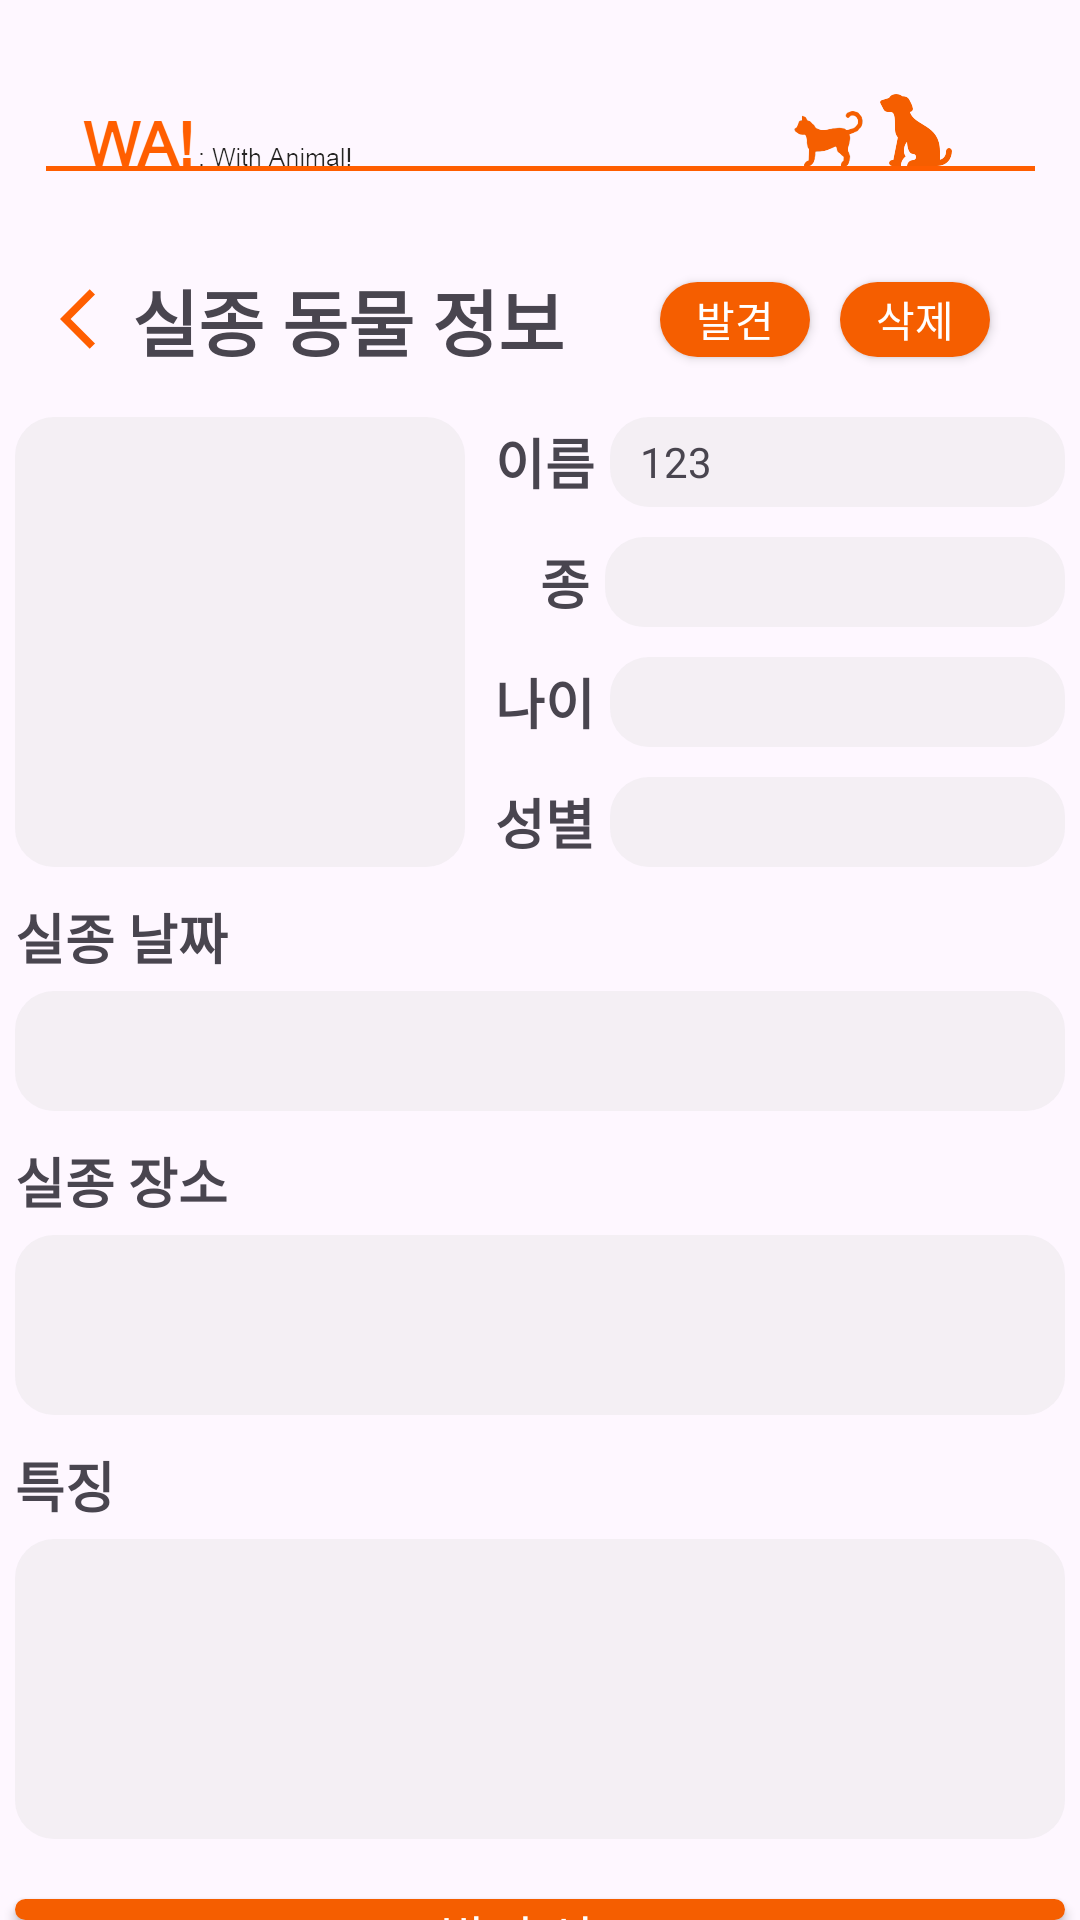

Reconstruct the res/layout file that produces this screen, plus the resources it refers to.
<!-- AndroidManifest.xml: application theme Theme.WA_UI_Design -->
<!-- res/layout/missing_page.xml -->
<?xml version="1.0" encoding="utf-8"?>
<LinearLayout xmlns:android="http://schemas.android.com/apk/res/android"
    android:layout_width="match_parent"
    android:layout_height="match_parent"
    android:orientation="vertical">

    <ImageView
        android:layout_width="wrap_content"
        android:layout_height="wrap_content"
        android:src="@drawable/title"/>


    <LinearLayout
        android:layout_width="match_parent"
        android:layout_height="wrap_content">

        <ImageButton
            android:id="@+id/missingpage_return_missingB"
            android:layout_width="24dp"
            android:layout_height="24dp"
            android:layout_marginLeft="20dp"
            android:layout_gravity="center_vertical"
            android:src="@drawable/baseline_arrow_back_ios_24"
            android:background="@android:color/transparent"/>

        <TextView
            android:layout_width="wrap_content"
            android:layout_height="wrap_content"
            android:text="실종 동물 정보"
            android:textSize="24sp"
            android:textStyle="bold"/>

        <View
            android:layout_width="0dp"
            android:layout_height="0dp"
            android:layout_weight="1" />

        <android.widget.Button
            android:id="@+id/board_find"
            android:layout_width="50dp"
            android:layout_height="25dp"
            android:text="발견"
            android:textColor="@color/white"
            android:layout_gravity="center_vertical"
            android:layout_marginRight="10dp"
            android:background="@drawable/orangebox"/>

        <android.widget.Button
            android:id="@+id/board_delete"
            android:layout_width="50dp"
            android:layout_height="25dp"
            android:text="삭제"
            android:textColor="@color/white"
            android:layout_gravity="center_vertical"
            android:layout_marginRight="30dp"
            android:background="@drawable/orangebox"/>

    </LinearLayout>

    <RelativeLayout
        android:layout_width="350dp"
        android:layout_height="wrap_content"
        android:layout_gravity="center_horizontal"
        android:layout_marginTop="15dp">

        <ImageView
            android:id="@+id/missing_page_petphoto"
            android:layout_width="150dp"
            android:layout_height="150dp"
            android:background="@drawable/graybox"
            android:scaleType="centerCrop"/>

        <LinearLayout
            android:layout_width="200dp"
            android:layout_height="30dp"
            android:layout_toRightOf="@id/missing_page_petphoto"
            android:layout_marginLeft="10dp"
            android:gravity="center_horizontal">

            <TextView
                android:layout_width="wrap_content"
                android:layout_height="wrap_content"
                android:text="이름"
                android:textSize="18sp"
                android:textStyle="bold"
                android:layout_gravity="center_vertical"/>

            <TextView
                android:id="@+id/missing_page_name"
                android:layout_width="wrap_content"
                android:layout_height="match_parent"
                android:layout_marginLeft="5dp"
                android:text="123"
                android:gravity="center_vertical"
                android:paddingLeft="10dp"
                android:background="@drawable/graybox"/>
        </LinearLayout>

        <LinearLayout
            android:layout_width="200dp"
            android:layout_height="30dp"
            android:layout_toRightOf="@id/missing_page_petphoto"
            android:layout_marginTop="40dp"
            android:layout_marginLeft="10dp">

            <TextView
                android:layout_width="wrap_content"
                android:layout_height="wrap_content"
                android:layout_marginLeft="15dp"
                android:text="종"
                android:textSize="18sp"
                android:textStyle="bold"
                android:layout_gravity="center_vertical"/>

            <TextView
                android:id="@+id/missing_page_spicies"
                android:layout_width="wrap_content"
                android:layout_height="match_parent"
                android:layout_marginLeft="5dp"
                android:gravity="center_vertical"
                android:paddingLeft="10dp"
                android:background="@drawable/graybox"/>
        </LinearLayout>

        <LinearLayout
            android:layout_width="200dp"
            android:layout_height="30dp"
            android:layout_toRightOf="@id/missing_page_petphoto"
            android:layout_marginTop="80dp"
            android:layout_marginLeft="10dp">

            <TextView
                android:layout_width="wrap_content"
                android:layout_height="wrap_content"
                android:text="나이"
                android:textSize="18sp"
                android:textStyle="bold"
                android:layout_gravity="center_vertical"/>

            <TextView
                android:id="@+id/missing_page_age"
                android:layout_width="wrap_content"
                android:layout_height="match_parent"
                android:layout_marginLeft="5dp"
                android:gravity="center_vertical"
                android:paddingLeft="10dp"
                android:background="@drawable/graybox"/>
        </LinearLayout>

        <LinearLayout
            android:layout_width="200dp"
            android:layout_height="30dp"
            android:layout_toRightOf="@id/missing_page_petphoto"
            android:layout_marginTop="120dp"
            android:layout_marginLeft="10dp">

            <TextView
                android:layout_width="wrap_content"
                android:layout_height="wrap_content"
                android:text="성별"
                android:textSize="18sp"
                android:textStyle="bold"
                android:layout_gravity="center_vertical"/>

            <TextView
                android:id="@+id/missing_page_gender"
                android:layout_width="wrap_content"
                android:layout_height="match_parent"
                android:layout_marginLeft="5dp"
                android:gravity="center_vertical"
                android:paddingLeft="10dp"
                android:background="@drawable/graybox"/>
        </LinearLayout>

    </RelativeLayout>

    <TextView
        android:layout_width="350dp"
        android:layout_height="wrap_content"
        android:layout_gravity="center_horizontal"
        android:layout_marginTop="10dp"
        android:text="실종 날짜"
        android:textSize="18sp"
        android:textStyle="bold"/>

    <TextView
        android:id="@+id/missing_page_date"
        android:layout_width="350dp"
        android:layout_height="40dp"
        android:layout_marginTop="5dp"
        android:layout_gravity="center_horizontal"
        android:paddingLeft="10dp"
        android:textSize="15sp"
        android:padding="10dp"
        android:background="@drawable/graybox"/>

    <TextView
        android:layout_width="350dp"
        android:layout_height="wrap_content"
        android:layout_gravity="center_horizontal"
        android:layout_marginTop="10dp"
        android:text="실종 장소"
        android:textSize="18sp"
        android:textStyle="bold"/>

    <TextView
        android:id="@+id/missing_page_place"
        android:layout_width="350dp"
        android:layout_height="60dp"
        android:layout_marginTop="5dp"
        android:layout_gravity="center_horizontal"
        android:paddingLeft="10dp"
        android:textSize="15sp"
        android:gravity="top"
        android:padding="10dp"
        android:background="@drawable/graybox"/>

    <TextView
        android:layout_width="350dp"
        android:layout_height="wrap_content"
        android:layout_gravity="center_horizontal"
        android:layout_marginTop="10dp"
        android:text="특징"
        android:textSize="18sp"
        android:textStyle="bold"/>

    <TextView
        android:id="@+id/missing_page_char"
        android:layout_width="350dp"
        android:layout_height="100dp"
        android:layout_marginTop="5dp"
        android:layout_gravity="center_horizontal"
        android:paddingLeft="10dp"
        android:textSize="15sp"
        android:gravity="top"
        android:padding="10dp"
        android:background="@drawable/graybox"/>


    <android.widget.Button
        android:id="@+id/missing_page_findButton"
        android:layout_width="wrap_content"
        android:layout_height="wrap_content"
        android:layout_marginTop="20dp"
        android:layout_gravity="center_horizontal"
        android:text="발견 신고"
        android:textSize="17sp"
        android:textColor="#ffffff"
        android:background="@drawable/orangebox"/>

</LinearLayout>
<!-- resources referenced by this layout -->
<resources>
  <!-- drawable baseline_arrow_back_ios_24 (drawable) -->
  <vector xmlns:android="http://schemas.android.com/apk/res/android" android:autoMirrored="true" android:height="24dp" android:tint="#FF5E00" android:viewportHeight="24" android:viewportWidth="24" android:width="24dp">
        
      <path android:fillColor="@android:color/white" android:pathData="M11.67,3.87L9.9,2.1 0,12l9.9,9.9 1.77,-1.77L3.54,12z"/>
      
  </vector>
  <!-- drawable graybox (drawable) -->
  <?xml version="1.0" encoding="utf-8"?>
  <shape xmlns:android="http://schemas.android.com/apk/res/android"
      android:shape="rectangle">
      <solid android:color="#4cd9d9d9"/>
      <corners
          android:bottomRightRadius="13dp"
          android:bottomLeftRadius="13dp"
          android:topLeftRadius="13dp"
          android:topRightRadius="13dp"/>
      <size
          android:width="350dp"
          android:height="50dp"/>
  </shape>
  <!-- drawable orangebox (drawable) -->
  <?xml version="1.0" encoding="utf-8"?>
  <shape xmlns:android="http://schemas.android.com/apk/res/android"
      android:shape="rectangle">
      <solid android:color="#f55e00"/>
      <corners
          android:bottomRightRadius="13dp"
          android:bottomLeftRadius="13dp"
          android:topLeftRadius="13dp"
          android:topRightRadius="13dp"/>
      <size
          android:width="350dp"
          android:height="50dp"/>
  </shape>
  <!-- drawable title: png bitmap (drawable, 13739 bytes) -->
  <style name="Theme.WA_UI_Design" parent="Base.Theme.WA_UI_Design" />
  <style name="Base.Theme.WA_UI_Design" parent="Theme.Material3.DayNight.NoActionBar">
          
          
          <item name="android:statusBarColor">@color/black</item>
      </style>
  <!-- not gathered from this repository: default colours our renderer supplied (Android Studio template values) -->
  <color name="black">#FF000000</color>
  <color name="white">#FFFFFFFF</color>
</resources>
